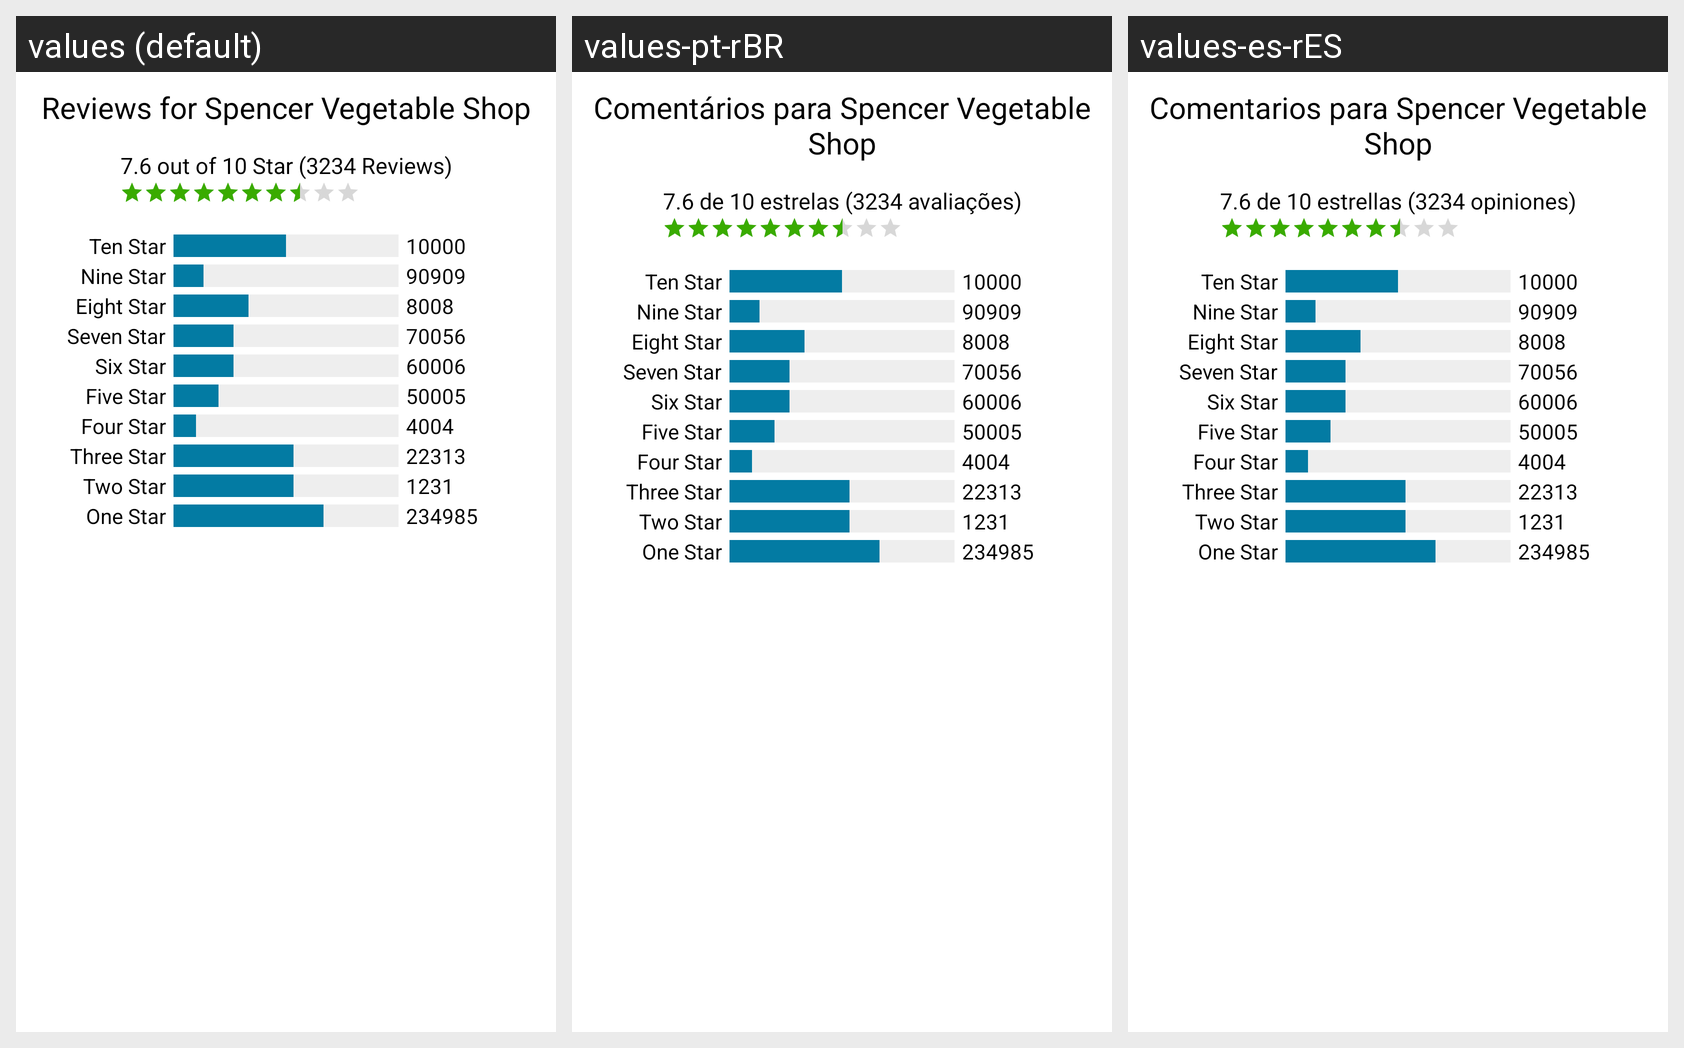

This grid shows one Android layout under several languages. Give, for every string resource on the screen, its name, the default text and each shown locale's text.
Android screen res/layout/review_stats_chart.xml rendered under 3 locales, left to right: values (default), values-pt-rBR, values-es-rES. Device: Nexus 5 (rendered at 1080×1920; each locale shown at half size, 540×960, under a caption strip naming it); theme AppTheme.
Strings drawn on this screen, with the default value and each locale's value (text and hints the layout hard-codes, and strings that could not be matched under every locale, appear in the picture but are not listed):

review_stats_chart_header_text
  values: Reviews for Spencer Vegetable Shop
  values-pt-rBR: Comentários para Spencer Vegetable Shop
  values-es-rES: Comentarios para Spencer Vegetable Shop

review_stats_chart_rating_text_text
  values: 7.6 out of 10 Star (3234 Reviews)
  values-pt-rBR: 7.6 de 10 estrelas (3234 avaliações)
  values-es-rES: 7.6 de 10 estrellas (3234 opiniones)

review_stats_chart_ten_star_bar_count_text
  values: 10000
  values-pt-rBR: 10000
  values-es-rES: 10000

review_stats_chart_nine_star_bar_count_text
  values: 90909
  values-pt-rBR: 90909
  values-es-rES: 90909

review_stats_chart_eight_star_bar_count_text
  values: 8008
  values-pt-rBR: 8008
  values-es-rES: 8008

review_stats_chart_seven_star_bar_count_text
  values: 70056
  values-pt-rBR: 70056
  values-es-rES: 70056

review_stats_chart_six_star_bar_count_text
  values: 60006
  values-pt-rBR: 60006
  values-es-rES: 60006

review_stats_chart_five_star_bar_count_text
  values: 50005
  values-pt-rBR: 50005
  values-es-rES: 50005

review_stats_chart_four_star_bar_count_text
  values: 4004
  values-pt-rBR: 4004
  values-es-rES: 4004

review_stats_chart_three_star_bar_count_text
  values: 22313
  values-pt-rBR: 22313
  values-es-rES: 22313

review_stats_chart_two_star_bar_count_text
  values: 1231
  values-pt-rBR: 1231
  values-es-rES: 1231

review_stats_chart_one_star_bar_count_text
  values: 234985
  values-pt-rBR: 234985
  values-es-rES: 234985
